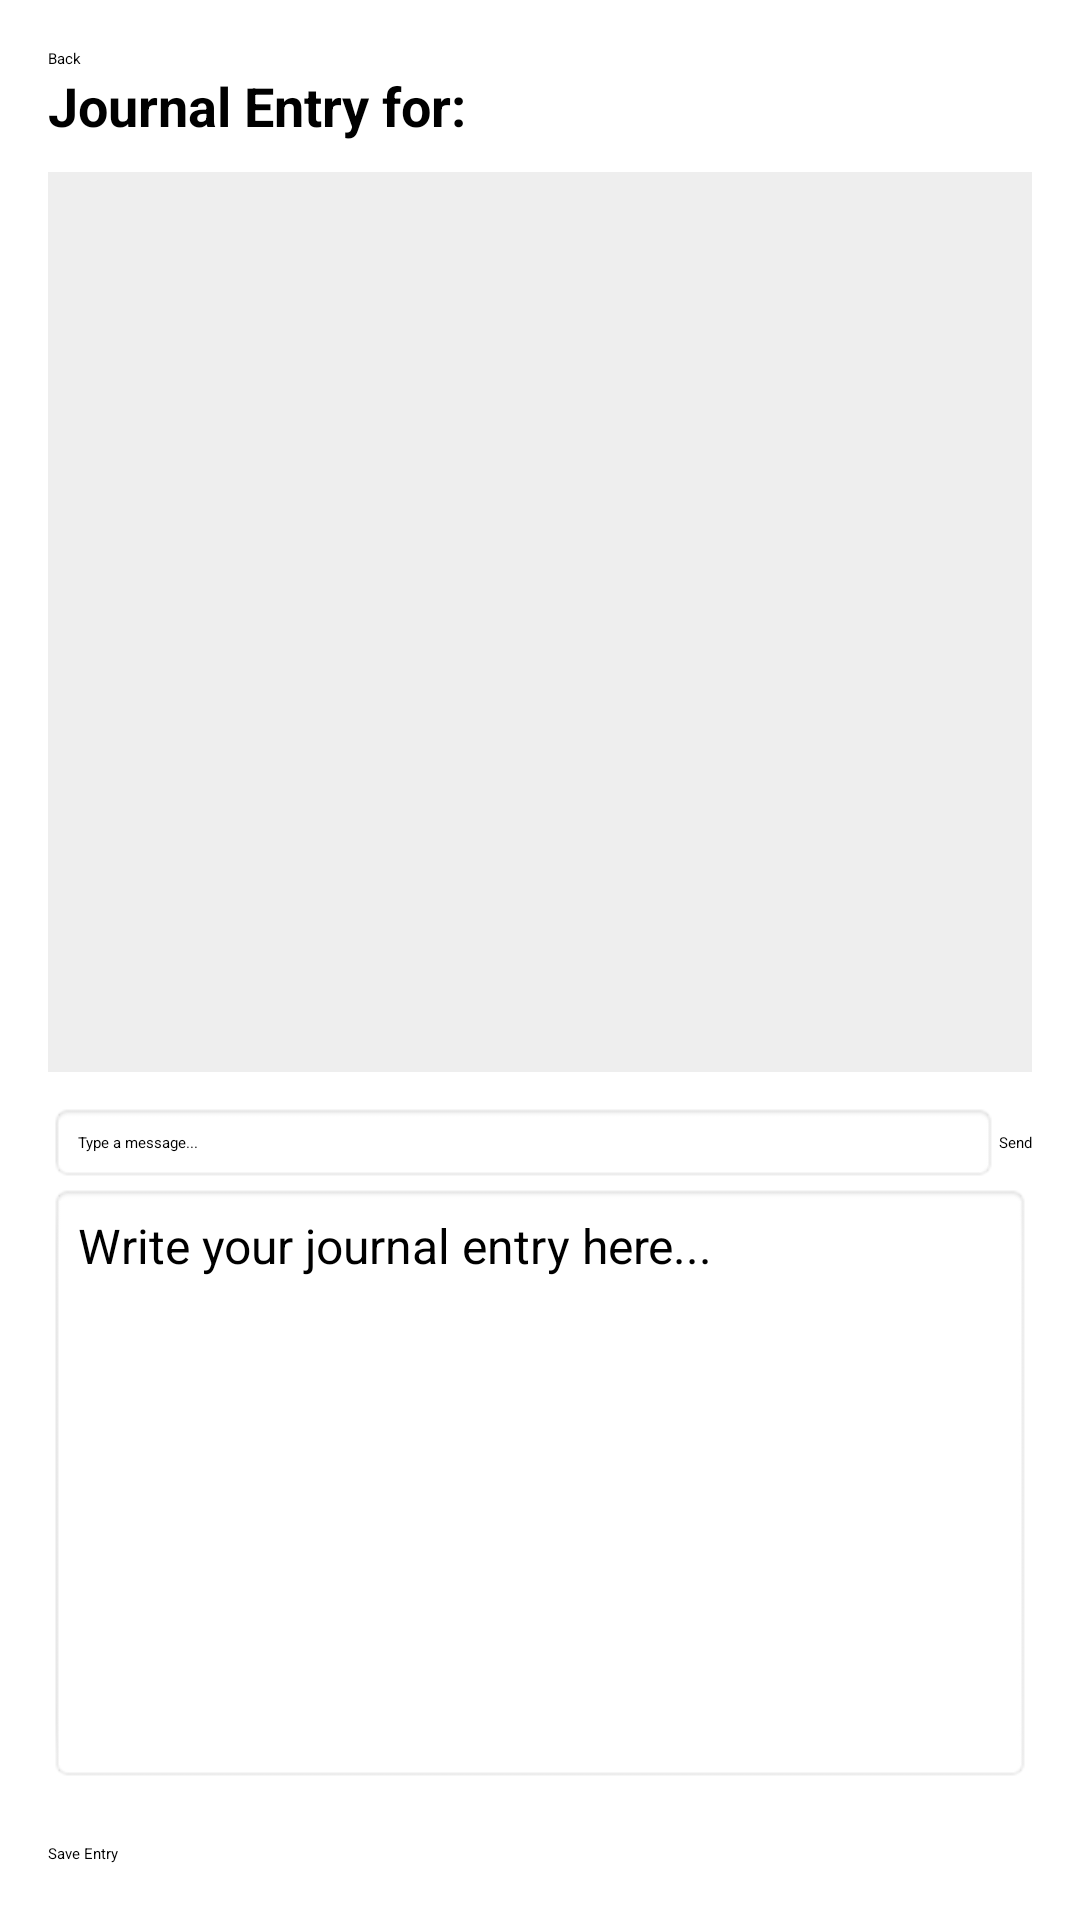

Reconstruct the res/layout file that produces this screen, plus the resources it refers to.
<!-- AndroidManifest.xml: application theme Theme.Cpen321project -->
<!-- res/layout/activity_journal_entries.xml -->
<?xml version="1.0" encoding="utf-8"?>
<ScrollView xmlns:android="http://schemas.android.com/apk/res/android"
    xmlns:app="http://schemas.android.com/apk/res-auto"
    android:layout_width="match_parent"
    android:layout_height="match_parent"
    android:fillViewport="true"
    android:padding="16dp">

    <LinearLayout
        android:layout_width="match_parent"
        android:layout_height="wrap_content"
        android:orientation="vertical"
        android:id="@+id/journalview">

        
        <LinearLayout
            android:layout_width="match_parent"
            android:layout_height="wrap_content">
            <Button
                android:id="@+id/Backbuttonentries"
                android:layout_width="109dp"
                android:layout_height="wrap_content"
                android:text="Back" />
        </LinearLayout>

        
        <LinearLayout
            android:layout_width="match_parent"
            android:layout_height="wrap_content"
            android:orientation="vertical">
            <TextView
                android:id="@+id/journalDateText"
                android:layout_width="wrap_content"
                android:layout_height="wrap_content"
                android:textSize="18sp"
                android:textStyle="bold"
                android:paddingBottom="10dp"
                android:text="@string/Journal_date"/>
        </LinearLayout>

        
        <ScrollView
            android:id="@+id/chatScrollView"
            android:layout_width="match_parent"
            android:layout_height="300dp"
            android:fillViewport="true"
            android:background="#EEEEEE"
            android:padding="8dp">

            <LinearLayout
                android:id="@+id/chatContainer"
                android:layout_width="match_parent"
                android:layout_height="wrap_content"
                android:orientation="vertical" />
        </ScrollView>

        
        <LinearLayout
            android:layout_width="match_parent"
            android:layout_height="wrap_content"
            android:orientation="horizontal"
            android:paddingTop="10dp">

            <EditText
                android:id="@+id/chatInput"
                android:layout_width="0dp"
                android:layout_weight="1"
                android:layout_height="wrap_content"
                android:hint="Type a message..."
                android:textColor="@color/black"
                android:padding="10dp"
                android:background="@android:drawable/editbox_background"/>

            <Button
                android:id="@+id/sendChatButton"
                android:layout_width="wrap_content"
                android:layout_height="wrap_content"
                android:text="Send"/>
        </LinearLayout>

        
        <EditText
            android:id="@+id/journalEntryInput"
            android:layout_width="match_parent"
            android:layout_height="wrap_content"
            android:background="@android:drawable/editbox_background"
            android:gravity="top"
            android:hint="@string/write_your_journal_entry_here_hint"
            android:textColor="@color/black"
            android:text=""
            android:padding="10dp"
            android:textSize="16sp"
            android:minHeight="200dp" />

        
        <ImageView
            android:id="@+id/journalImageView"
            android:layout_width="match_parent"
            android:layout_height="wrap_content"
            android:layout_marginTop="10dp"
            android:adjustViewBounds="true"
            android:contentDescription="Selected Image"/>

        
        <Button
            android:id="@+id/Saveentrybutton"
            android:layout_width="match_parent"
            android:layout_height="wrap_content"
            android:text="@string/save_entry_button"
            android:layout_marginTop="10dp"/>

        
        <LinearLayout
            android:layout_width="match_parent"
            android:layout_height="wrap_content"
            android:orientation="horizontal"
            android:gravity="center"
            android:layout_marginTop="10dp">

            <ImageButton
                android:id="@+id/editbutton"
                android:layout_width="0dp"
                android:layout_height="wrap_content"
                android:layout_weight="1"
                app:srcCompat="@android:drawable/ic_menu_edit" />

            <ImageButton
                android:id="@+id/addimageButton"
                android:layout_width="0dp"
                android:layout_height="wrap_content"
                android:layout_weight="1"
                app:srcCompat="@android:drawable/ic_input_add" />

            <ImageButton
                android:id="@+id/deletebutton"
                android:layout_width="0dp"
                android:layout_height="wrap_content"
                android:layout_weight="1"
                app:srcCompat="@android:drawable/ic_menu_delete" />

        </LinearLayout>

    </LinearLayout>
</ScrollView>
<!-- resources referenced by this layout -->
<resources>
  <string name="Journal_date">Journal Entry for:</string>
  <string name="save_entry_button">Save Entry</string>
  <string name="write_your_journal_entry_here_hint">Write your journal entry here...</string>
  <style name="Theme.Cpen321project" parent="Base.Theme.Cpen321project">
          
          <item name="android:navigationBarColor">@android:color/transparent</item>
          <item name="android:statusBarColor">@android:color/transparent</item>
          <item name="android:windowLightStatusBar">?attr/isLightTheme</item>
      </style>
  <!-- not gathered from this repository: default colours our renderer supplied (Android Studio template values) -->
  <color name="black">#FF000000</color>
</resources>
